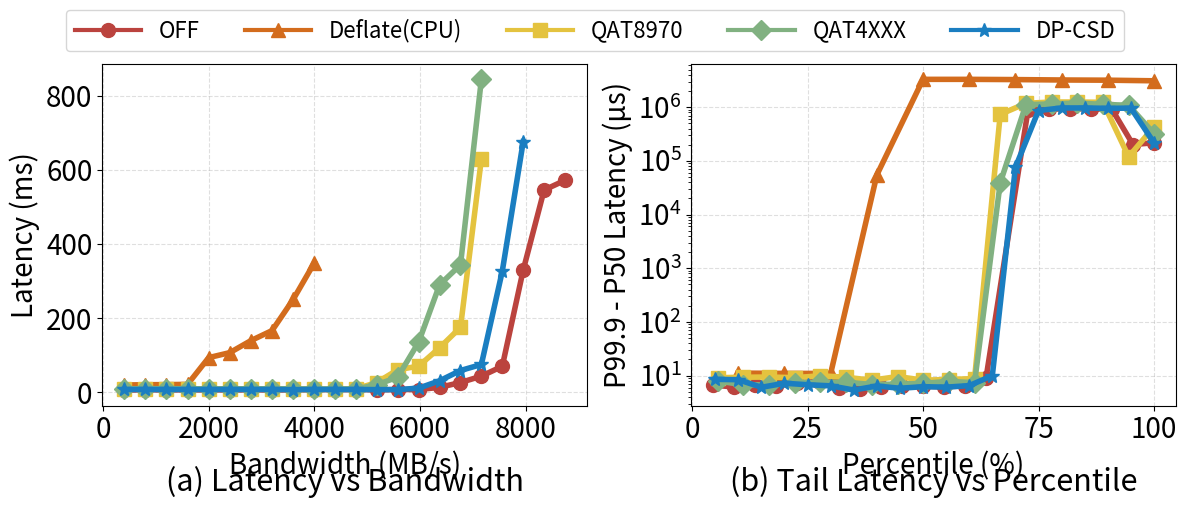

This chart was generated by the following Python code:
import matplotlib.pyplot as plt
import numpy as np
from matplotlib.lines import Line2D
import os

# -------- 创建输出目录 --------
os.makedirs("figs", exist_ok=True)

# -------- 图像参数 --------
FONT_SIZE = 20
# colors  = ['#BB433E', '#D36C1D', '#E4C33F', '#81B181', '#1A7EC1']
# markers = ['o', 's', '^', 'D', '*']
colors = ['#BB433E', '#D36C1D', '#E4C33F', '#81B181', '#1A7EC1']
markers = ['o', '^', 's', 'D',  '*']
labels  = ["OFF","Deflate(CPU)","QAT8970", "QAT4XXX",  "DP-CSD"]

# -------- 图1数据：Latency vs Bandwidth --------
bandwidth = [
    400, 800, 1200, 1600, 2000, 2400, 2800, 3200, 3600, 4000,
    4392, 4788, 5184, 5580, 5976, 6372, 6768, 7164, 7560, 7956, 8352, 8748
]
qat8970 = [8.6022, 8.55291, 8.60047, 8.55992, 8.52807, 8.5825, 8.55096, 8.54623,
           6.72171, 6.71308, 7.39453, 8.52, 25.56, 60.05, 69.78, 119.45, 174.54, 629.84,
           None, None, None, None]
qat4xxx = [8.28046, 8.82986, 8.7456, 8.8553, 8.03456, 8.44383, 8.21371, 8.75906,
           8.53817, 8.32044, 7.76231, 8.1, 19.36, 40.32, 134.6, 289.35, 343.55, 844.42,
           None, None, None, None]
cpu = [18.8112, 19.56443, 19.85466, 20.5, 92.73, 106.26, 138.73, 165.85,
       249.85, 348.66, None, None, None, None, None, None, None, None,
       None, None, None, None]
csd = [6.73105, 6.71983, 6.70795, 6.73078, 6.73057, 6.77365, 6.79873, 6.78123,
       6.30166, 6.75184, 6.72288, 6.74937, 6.32751, 6.42, 10.35, 30.18, 57.99,
       74.22, 326.3, 676.2, None, None]
nocomp = [5.24347, 5.85827, 5.60434, 5.75016, 5.64249, 5.59593, 5.61393, 5.60361,
          5.55254, 6.61158, 6.29994, 6.52138, 5.99769, 6.58129, 6.55, 12.48, 25.56,
          42.74, 69.43, 329.25, 545.5, 571.74]
lat_series = [nocomp, cpu, qat8970, qat4xxx, csd ]

# -------- 图2数据：P99.9 - P50 Latency --------
x_vals_all = [
        [4.55, 9.09, 13.64, 18.18, 22.73, 27.27, 31.82, 36.36, 40.91, 45.45,
     50.00, 54.54, 59.09, 63.63, 72.72, 77.27, 81.81, 86.36,
     90.90, 95.45, 100.00],
     [10, 20, 30, 40, 50, 60, 70, 80, 90, 100],
    [5.55, 11.11, 16.67, 22.23, 27.79, 33.35, 38.91, 44.47, 50.03,
     55.59, 61.15, 66.71, 72.27, 77.83, 83.39, 88.95, 94.51, 100.00],
    [5.55, 11.11, 16.67, 22.23, 27.79, 33.35, 38.91, 44.47, 50.03,
     55.59, 61.15, 66.71, 72.27, 77.83, 83.39, 88.95, 94.51, 100.00],
    [5, 10, 15, 20, 25, 30, 35, 40, 45, 50,
     55, 60, 65, 70, 75, 80, 85, 90, 95, 100]

]
y_vals_all = [
        [6672, 6128, 6640, 6384, 7248, 7984, 6000, 5552, 6192, 6320,
     6320, 6224, 6416, 8976, 876607376, 926938960,
     926938704, 935327312, 912752640, 201327000, 218104000],
         [11152, 11000, 11000, 54785328, 3305108432,
     3305106528, 3271552352, 3215408000, 3187408896, 3106930688],
    [9152, 9328, 9424, 9168, 9936, 9328, 8208, 9616, 8240,
     8464, 8816, 734000624, 1182791024, 1249899696, 1249899344,
     1233122704, 119567952, 432013312],
    [7920, 6768, 6704, 7440, 7472, 7536, 6832, 6960, 7152,
     7824, 7376, 39057072, 1115682320, 1149236496, 1193246000,
     1128137000, 1087636000, 322961408],

    [8528, 8400, 6064, 7216, 6768, 6448, 5392, 6416, 5808, 6224,
     6096, 6512, 10000, 76019408, 868218672, 968881904, 968881840,
     952104656, 962822144, 218104000]

]
x_vals_clean = [x for x in x_vals_all]
y_vals_clean = [[v / 1000 for v in y] for y in y_vals_all]  # ns → μs

# -------- 创建子图 --------
fig, (ax1, ax2) = plt.subplots(1, 2, figsize=(12, 5))

# 图1: Latency vs Bandwidth
for i, y in enumerate(lat_series):
    x_plot = [bw for bw, v in zip(bandwidth, y) if v is not None]
    y_plot = [v for v in y if v is not None]
    ax1.plot(x_plot, y_plot, color=colors[i], marker=markers[i], linewidth=4, markersize=10)
ax1.set_xlabel("Bandwidth (MB/s)", fontsize=FONT_SIZE)
ax1.set_ylabel("Latency (ms)", fontsize=FONT_SIZE)
ax1.tick_params(axis='both', labelsize=FONT_SIZE)
ax1.grid(True, linestyle='--', alpha=.4)
ax1.text(0.5, -0.25, '(a) Latency vs Bandwidth', transform=ax1.transAxes,
         ha='center', fontsize=FONT_SIZE + 2)

# 图2: Tail Latency vs Percentile
for i in range(len(labels)):
    ax2.plot(x_vals_clean[i], y_vals_clean[i], color=colors[i], marker=markers[i], linewidth=4, markersize=10)
ax2.set_xlabel("Percentile (%)", fontsize=FONT_SIZE)
ax2.set_ylabel("P99.9 - P50 Latency (μs)", fontsize=FONT_SIZE)
ax2.set_yscale('log')
ax2.tick_params(axis='both', labelsize=FONT_SIZE)
ax2.grid(True, linestyle='--', alpha=.4)
ax2.text(0.5, -0.25, '(b) Tail Latency vs Percentile', transform=ax2.transAxes,
         ha='center', fontsize=FONT_SIZE + 2)

# -------- 图例 --------
legend_elems = [
    Line2D([0], [0], color=colors[i], marker=markers[i],
           linewidth=3, markersize=10, label=labels[i])
    for i in range(len(labels))
]
fig.legend(handles=legend_elems, loc='upper center',
           bbox_to_anchor=(0.5, 1.05),
           ncol=len(labels), fontsize=FONT_SIZE-4,
           handlelength=3, handletextpad=0.8)

plt.tight_layout(rect=[0, 0, 1, 0.95])
plt.savefig("figs/combined_latency_formatted.pdf", dpi=300, bbox_inches='tight')
plt.show()
